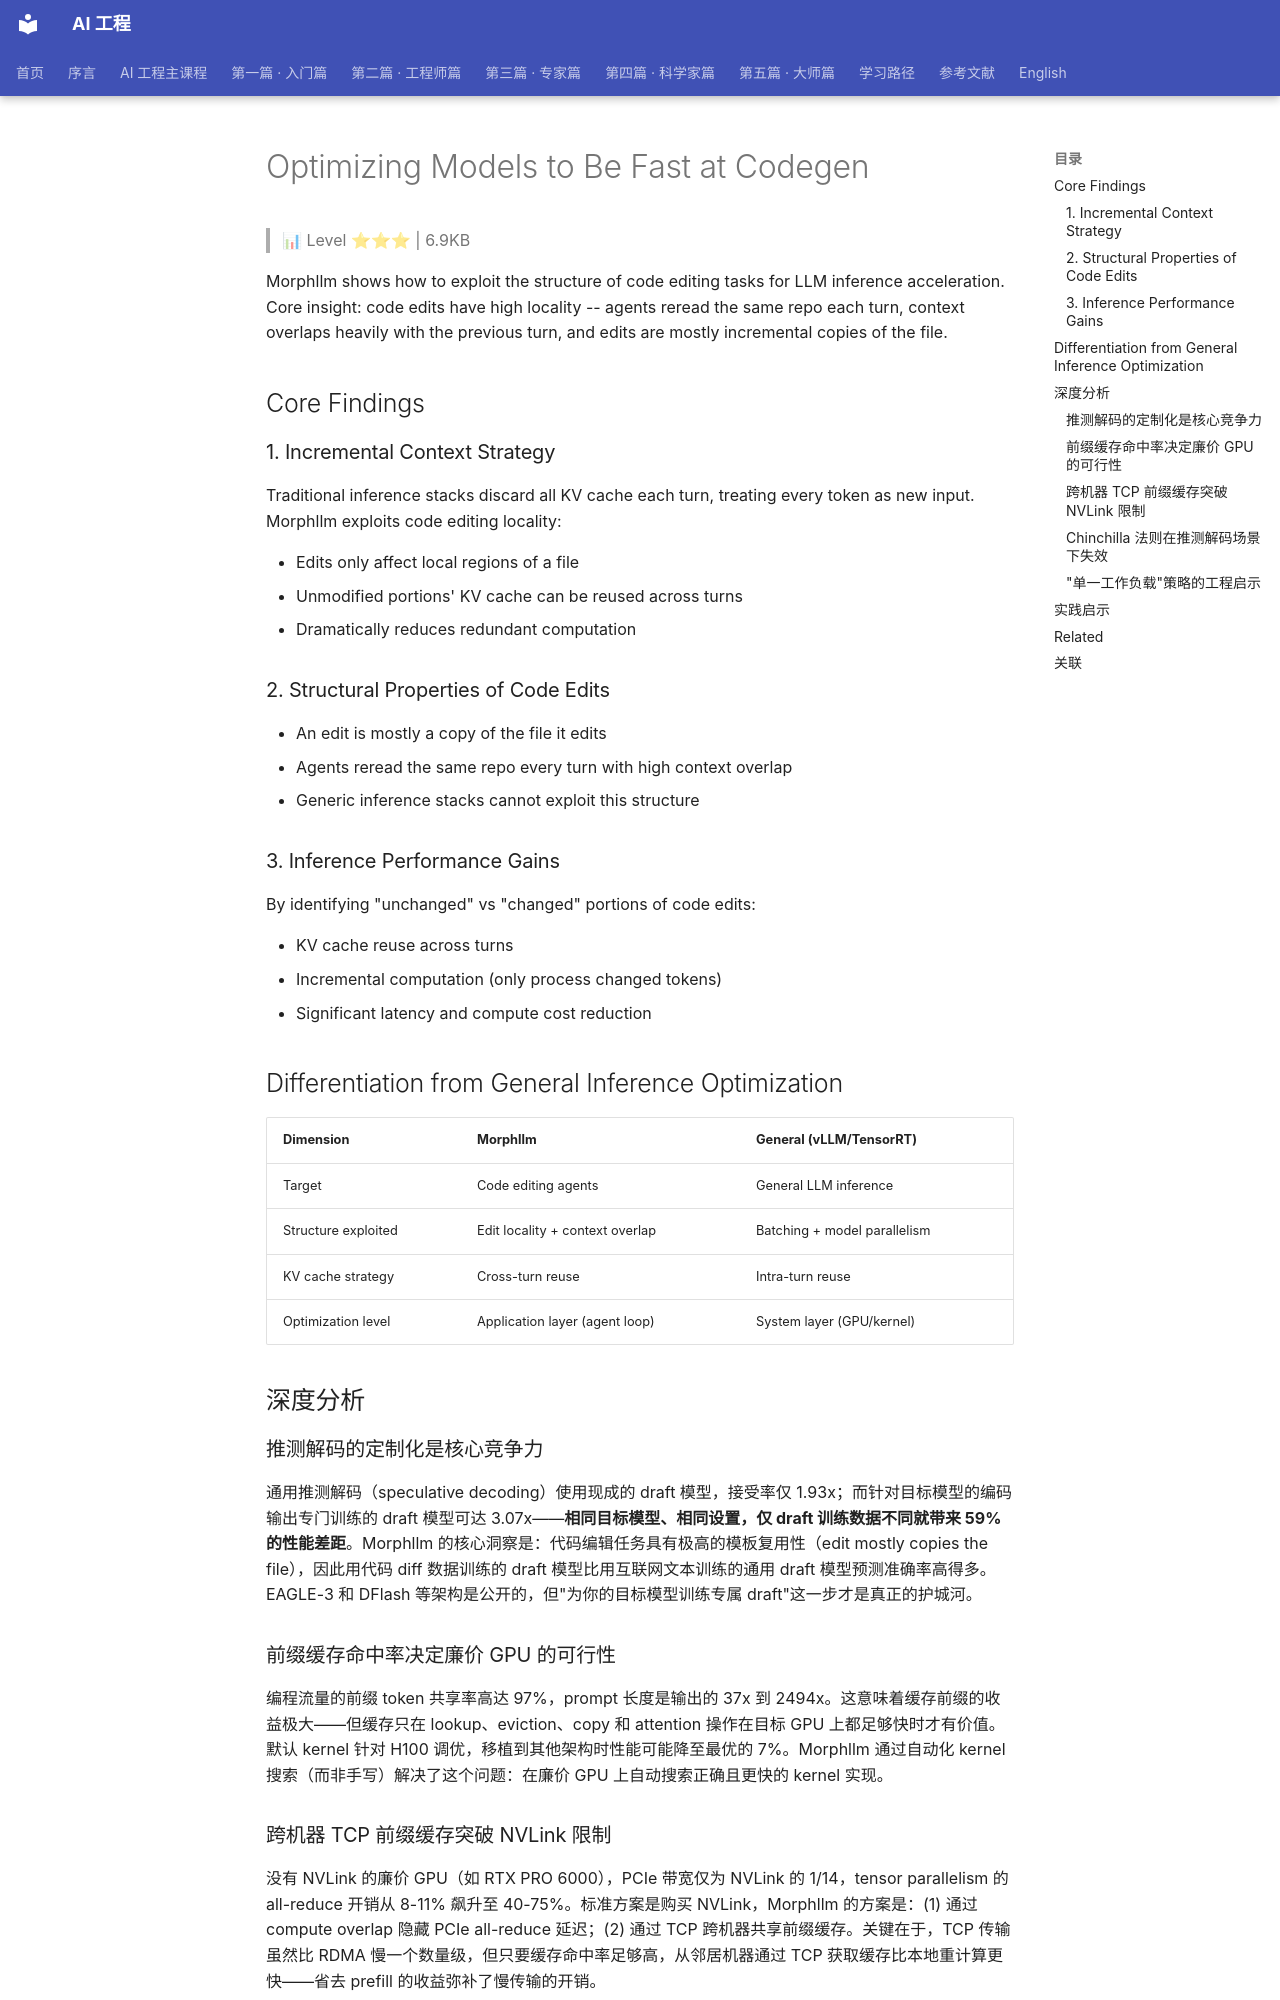

repository: QianJinGuo/wiki-book · page: ch01/310-optimizing-models-to-be-fast-at-codegen.html · generator: mkdocs

# Optimizing Models to Be Fast at Codegen

> 📊 Level ⭐⭐⭐ | 6.9KB

Morphllm shows how to exploit the structure of code editing tasks for LLM inference acceleration. Core insight: code edits have high locality -- agents reread the same repo each turn, context overlaps heavily with the previous turn, and edits are mostly incremental copies of the file.

## Core Findings

### 1. Incremental Context Strategy
Traditional inference stacks discard all KV cache each turn, treating every token as new input. Morphllm exploits code editing locality:

- Edits only affect local regions of a file
- Unmodified portions' KV cache can be reused across turns
- Dramatically reduces redundant computation

### 2. Structural Properties of Code Edits
- An edit is mostly a copy of the file it edits
- Agents reread the same repo every turn with high context overlap
- Generic inference stacks cannot exploit this structure

### 3. Inference Performance Gains
By identifying "unchanged" vs "changed" portions of code edits:

- KV cache reuse across turns
- Incremental computation (only process changed tokens)
- Significant latency and compute cost reduction

## Differentiation from General Inference Optimization

| Dimension | Morphllm | General (vLLM/TensorRT) |
|-----------|----------|------------------------|
| Target | Code editing agents | General LLM inference |
| Structure exploited | Edit locality + context overlap | Batching + model parallelism |
| KV cache strategy | Cross-turn reuse | Intra-turn reuse |
| Optimization level | Application layer (agent loop) | System layer (GPU/kernel) |

## 深度分析

### 推测解码的定制化是核心竞争力

通用推测解码（speculative decoding）使用现成的 draft 模型，接受率仅 1.93x；而针对目标模型的编码输出专门训练的 draft 模型可达 3.07x——**相同目标模型、相同设置，仅 draft 训练数据不同就带来 59% 的性能差距**。Morphllm 的核心洞察是：代码编辑任务具有极高的模板复用性（edit mostly copies the file），因此用代码 diff 数据训练的 draft 模型比用互联网文本训练的通用 draft 模型预测准确率高得多。EAGLE-3 和 DFlash 等架构是公开的，但"为你的目标模型训练专属 draft"这一步才是真正的护城河。

### 前缀缓存命中率决定廉价 GPU 的可行性

编程流量的前缀 token 共享率高达 97%，prompt 长度是输出的 37x 到 2494x。这意味着缓存前缀的收益极大——但缓存只在 lookup、eviction、copy 和 attention 操作在目标 GPU 上都足够快时才有价值。默认 kernel 针对 H100 调优，移植到其他架构时性能可能降至最优的 7%。Morphllm 通过自动化 kernel 搜索（而非手写）解决了这个问题：在廉价 GPU 上自动搜索正确且更快的 kernel 实现。
